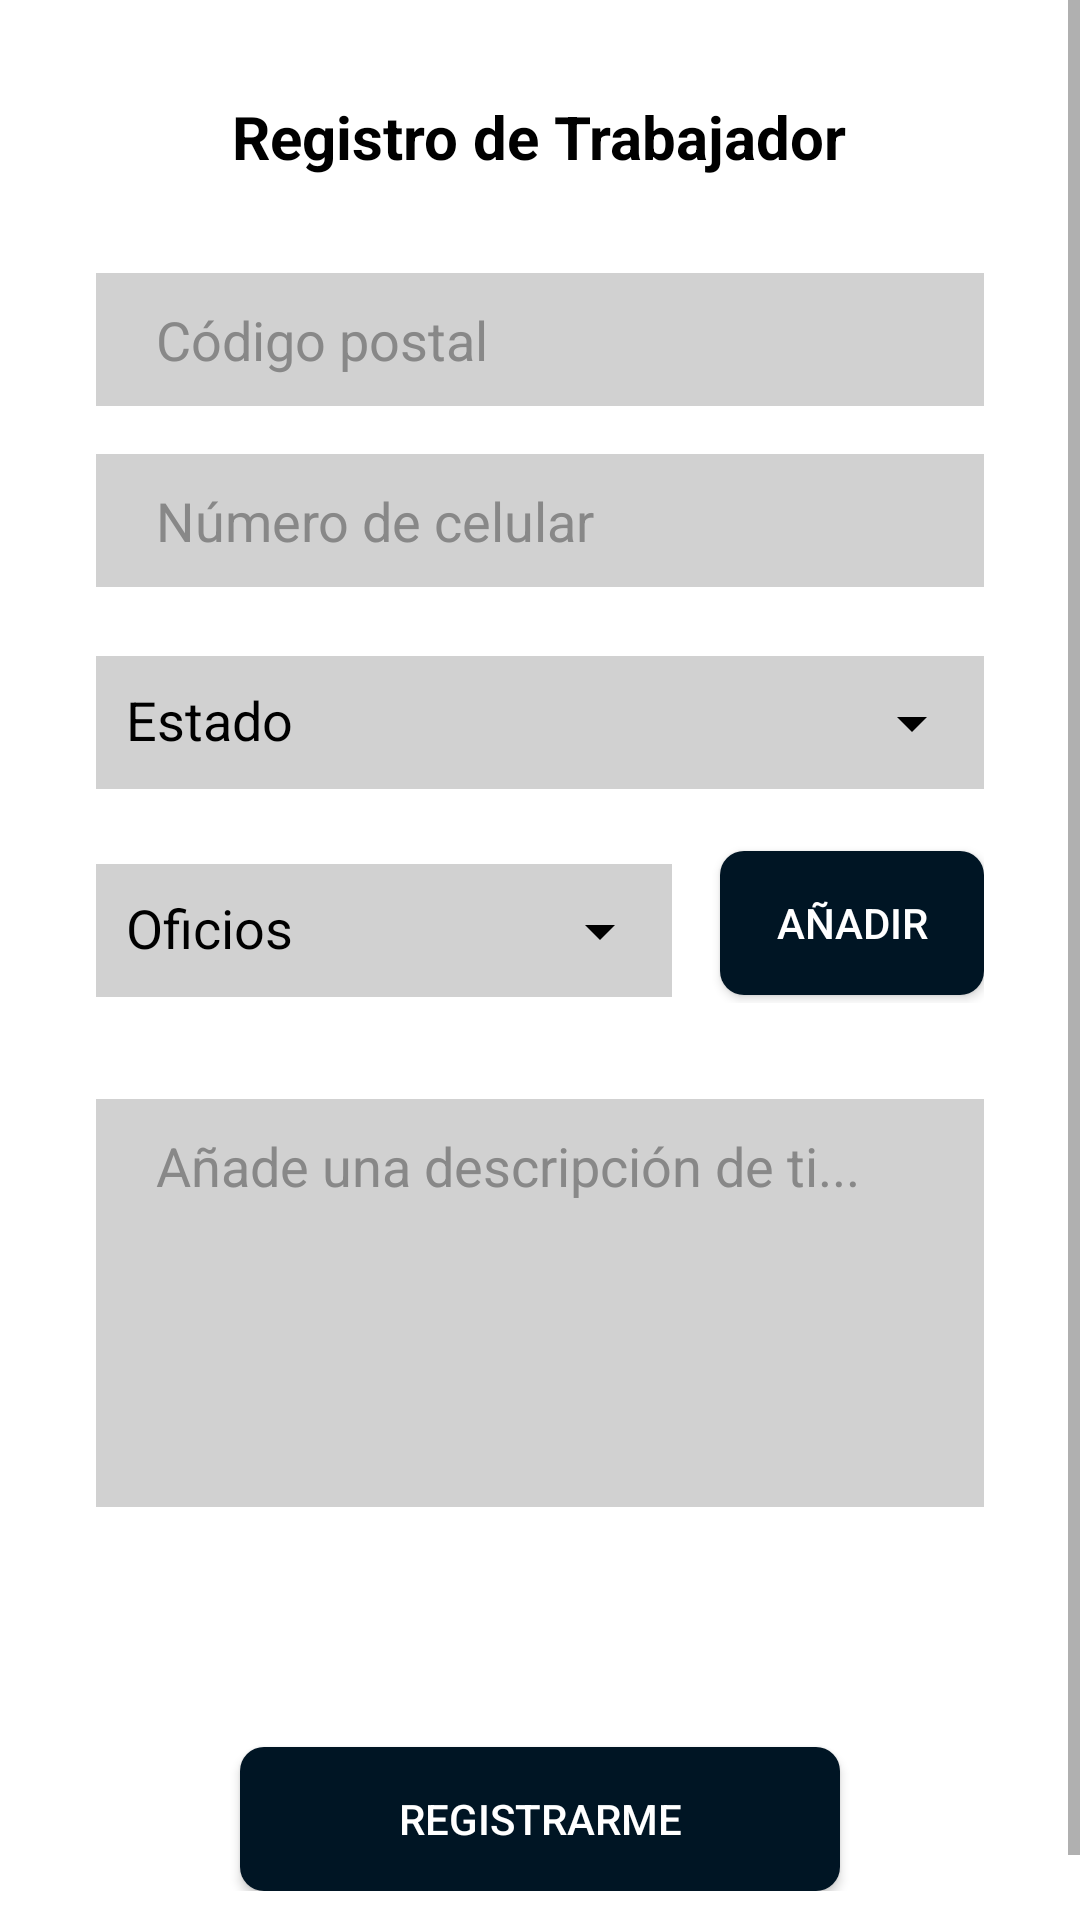

Produce the Android XML layout that renders to this screen, including the resource entries it uses.
<!-- AndroidManifest.xml: application theme Theme.ChambaApp -->
<!-- res/layout/activity_register_job2.xml -->
<?xml version="1.0" encoding="utf-8"?>
<FrameLayout xmlns:android="http://schemas.android.com/apk/res/android"
    xmlns:tools="http://schemas.android.com/tools"
    android:layout_width="match_parent"
    android:layout_height="match_parent"
    tools:context=".activities.WorkerViews.RegisterJobActivity"
    android:background="#FFFFFF">

    <ScrollView
        android:layout_width="match_parent"
        android:layout_height="match_parent"
        android:layout_gravity="center">

        <LinearLayout
            android:layout_width="match_parent"
            android:layout_height="wrap_content"
            android:orientation="vertical"
            android:padding="32dp"
            android:gravity="center_horizontal">

            <TextView
                android:id="@+id/tvRegister"
                android:layout_width="wrap_content"
                android:layout_height="wrap_content"
                android:text="Registro de Trabajador"
                android:textColor="#000000"
                android:textSize="20sp"
                android:textStyle="bold"
                android:layout_marginBottom="32dp" />

            <EditText
                android:id="@+id/inputRegisterCodPJob"
                android:layout_width="match_parent"
                android:layout_height="wrap_content"
                android:layout_marginBottom="16dp"
                android:background="@color/myEmptyRatingColor"
                android:ems="10"
                android:hint="Código postal"
                android:inputType="number"
                android:paddingLeft="20dp"
                android:paddingTop="10dp"
                android:paddingRight="10dp"
                android:paddingBottom="10dp"
                android:textColor="#000000"
                android:textColorHint="#888888" />

            <EditText
                android:id="@+id/inputRegisterNumJob"
                android:layout_width="match_parent"
                android:layout_height="wrap_content"
                android:layout_marginBottom="16dp"
                android:background="@color/myEmptyRatingColor"
                android:ems="10"
                android:hint="Número de celular"
                android:inputType="text"
                android:paddingLeft="20dp"
                android:paddingTop="10dp"
                android:paddingRight="10dp"
                android:paddingBottom="10dp"
                android:textColor="#000000"
                android:textColorHint="#888888" />

            <com.google.android.material.textfield.TextInputLayout
                android:layout_width="match_parent"
                android:layout_height="wrap_content"
                android:hint="Estado"
                style="@style/CustomTextInputLayout"
                android:layout_marginBottom="16dp">

                <AutoCompleteTextView
                    android:id="@+id/dropdown_field_status"
                    style="@style/CustomAutoCompleteTextView"
                    android:layout_width="match_parent"
                    android:layout_height="wrap_content"
                    android:background="@color/myEmptyRatingColor"
                    android:inputType="none"
                    android:padding="10dp"
                    android:textColor="#000000" />
            </com.google.android.material.textfield.TextInputLayout>

            <LinearLayout
                android:layout_width="match_parent"
                android:layout_height="wrap_content"
                android:orientation="horizontal"
                android:layout_marginBottom="16dp"
                android:gravity="center_vertical">

                <com.google.android.material.textfield.TextInputLayout
                    android:layout_width="0dp"
                    android:layout_height="wrap_content"
                    android:layout_weight="1"
                    android:hint="Oficios"
                    style="@style/CustomTextInputLayout"
                    android:layout_marginEnd="8dp">

                    <AutoCompleteTextView
                        android:id="@+id/dropdown_field_oficios"
                        style="@style/CustomAutoCompleteTextView"
                        android:layout_width="match_parent"
                        android:layout_height="wrap_content"
                        android:background="@color/myEmptyRatingColor"
                        android:inputType="none"
                        android:padding="10dp" />
                </com.google.android.material.textfield.TextInputLayout>

                <androidx.appcompat.widget.AppCompatButton
                    android:id="@+id/btnAddOficio"
                    android:layout_width="wrap_content"
                    android:layout_height="wrap_content"
                    android:text="Añadir"
                    android:textColor="@color/white"
                    android:background="@drawable/bottoms_style"
                    android:layout_marginStart="8dp" />
            </LinearLayout>

            <LinearLayout
                android:id="@+id/llOficiosContainer"
                android:layout_width="match_parent"
                android:layout_height="wrap_content"
                android:orientation="vertical"
                android:layout_marginBottom="16dp">
                
            </LinearLayout>

            <EditText
                android:id="@+id/inputDescriptionJob"
                android:layout_width="match_parent"
                android:layout_height="136dp"
                android:layout_marginBottom="80dp"
                android:background="@color/myEmptyRatingColor"
                android:ems="10"
                android:gravity="top|start"
                android:hint="Añade una descripción de ti..."
                android:inputType="text"

                android:paddingLeft="20dp"
                android:paddingTop="10dp"
                android:paddingRight="10dp"
                android:paddingBottom="10dp"
                android:textColor="#000000"
                android:textColorHint="#888888" />

            <androidx.appcompat.widget.AppCompatButton
                android:id="@+id/btnRegisterJob"
                android:layout_width="200dp"
                android:textColor="@color/white"
                android:layout_height="wrap_content"
                android:background="@drawable/bottoms_style"
                android:text="Registrarme" />

        </LinearLayout>
    </ScrollView>

</FrameLayout>
<!-- resources referenced by this layout -->
<resources>
  <color name="myEmptyRatingColor">#D1D1D1</color>
  <color name="white">#FFFFFFFF</color>
  <!-- drawable bottoms_style (drawable) -->
  <?xml version="1.0" encoding="utf-8"?>
  <shape xmlns:android="http://schemas.android.com/apk/res/android"
      android:shape="rectangle"
      >
      <solid android:color="@color/blueA" /> 
      <corners android:radius="8dp" /> 
  
  
  </shape>
  <style name="CustomAutoCompleteTextView">
          <item name="android:textColor">@color/white</item>
          <item name="android:background">@drawable/custom_autocomplete_background</item>
      </style>
  <style name="CustomTextInputLayout" parent="Widget.MaterialComponents.TextInputLayout.OutlinedBox">
          <item name="boxStrokeColor">@color/white</item>
          <item name="android:textColorHint">@color/black</item>
          <item name="hintTextColor">@color/white</item>
          <item name="endIconMode">dropdown_menu</item>
          <item name="endIconTint">@color/black</item>
      </style>
  <style name="Theme.ChambaApp" parent="Theme.MaterialComponents.DayNight.NoActionBar">
          
          <item name="colorPrimary">@color/purple_500</item>
          <item name="colorPrimaryVariant">@color/purple_700</item>
          <item name="colorOnPrimary">@color/white</item>
          
          <item name="colorSecondary">@color/teal_200</item>
          <item name="colorSecondaryVariant">@color/teal_700</item>
          <item name="colorOnSecondary">@color/black</item>
          
          <item name="android:statusBarColor">?attr/colorPrimaryVariant</item>
          
  
      </style>
  <color name="blueA">#001524</color>
  <color name="black">#FF000000</color>
  <color name="purple_500">#FF6200EE</color>
  <color name="purple_700">#FF3700B3</color>
  <color name="teal_200">#FF03DAC5</color>
  <color name="teal_700">#FF018786</color>
</resources>
